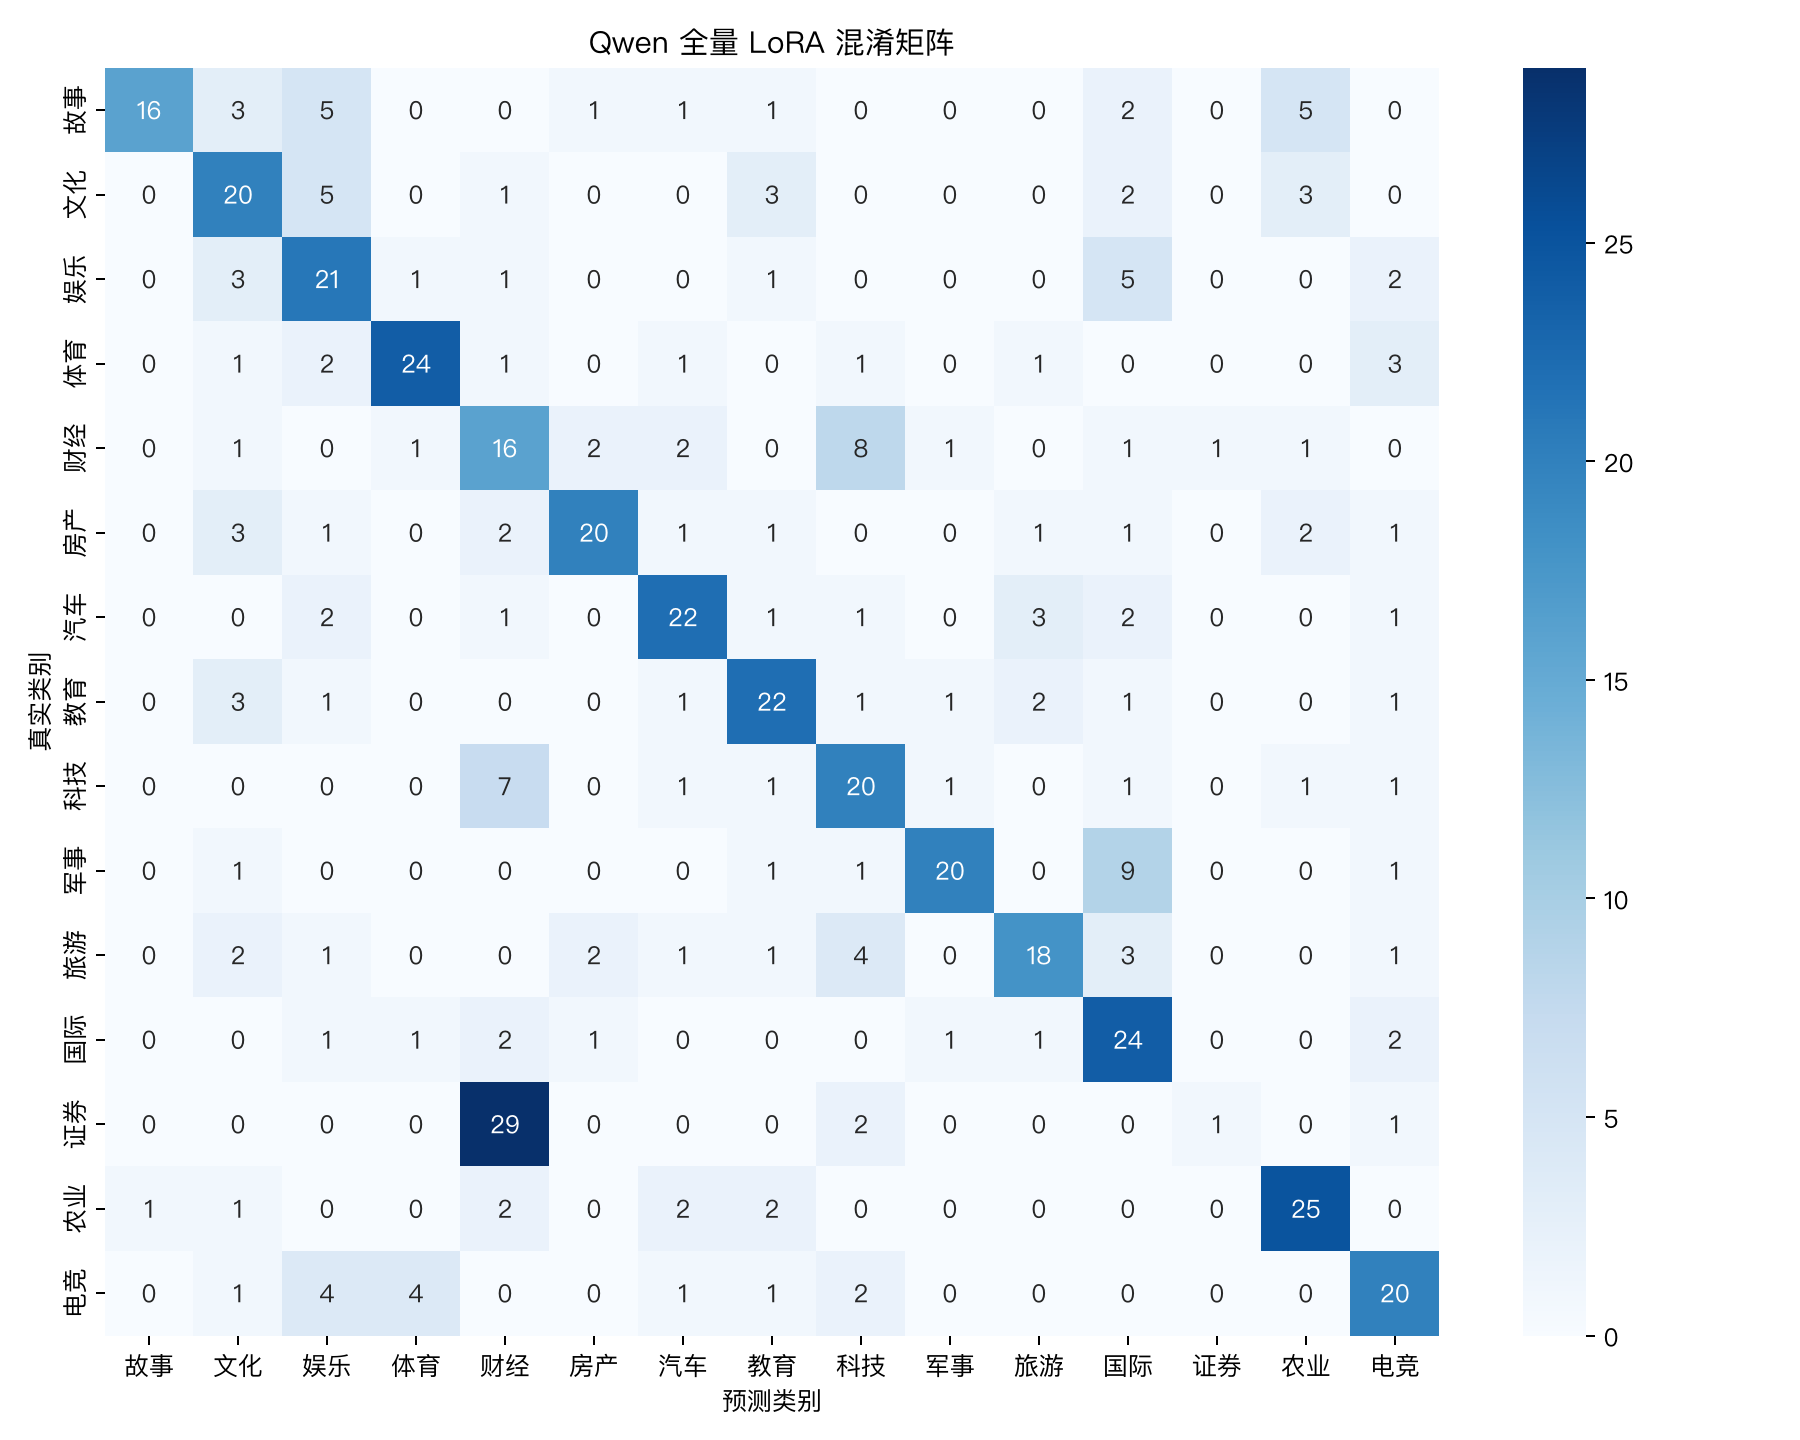

Data behind this chart, as committed beside it:
16, 3, 5, 0, 0, 1, 1, 1, 0, 0, 0, 2, 0, 5, 0
0, 20, 5, 0, 1, 0, 0, 3, 0, 0, 0, 2, 0, 3, 0
0, 3, 21, 1, 1, 0, 0, 1, 0, 0, 0, 5, 0, 0, 2
0, 1, 2, 24, 1, 0, 1, 0, 1, 0, 1, 0, 0, 0, 3
0, 1, 0, 1, 16, 2, 2, 0, 8, 1, 0, 1, 1, 1, 0
0, 3, 1, 0, 2, 20, 1, 1, 0, 0, 1, 1, 0, 2, 1
0, 0, 2, 0, 1, 0, 22, 1, 1, 0, 3, 2, 0, 0, 1
0, 3, 1, 0, 0, 0, 1, 22, 1, 1, 2, 1, 0, 0, 1
0, 0, 0, 0, 7, 0, 1, 1, 20, 1, 0, 1, 0, 1, 1
0, 1, 0, 0, 0, 0, 0, 1, 1, 20, 0, 9, 0, 0, 1
0, 2, 1, 0, 0, 2, 1, 1, 4, 0, 18, 3, 0, 0, 1
0, 0, 1, 1, 2, 1, 0, 0, 0, 1, 1, 24, 0, 0, 2
0, 0, 0, 0, 29, 0, 0, 0, 2, 0, 0, 0, 1, 0, 1
1, 1, 0, 0, 2, 0, 2, 2, 0, 0, 0, 0, 0, 25, 0
0, 1, 4, 4, 0, 0, 1, 1, 2, 0, 0, 0, 0, 0, 20
